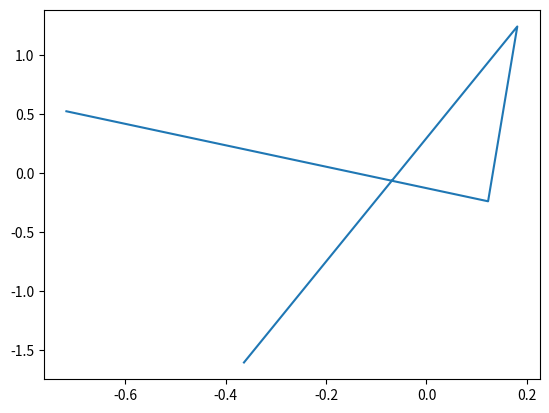

Reproduce this figure in Python.
#%%
import pandas as pd
from numpy.random import randn

dataframe1= pd.DataFrame(randn(4,3),['A','B','C','D',],['X','Y','Z'])

print(dataframe1)

#%%
import matplotlib.pyplot as plt
import numpy as np

x = dataframe1["X"]
y = dataframe1["Y"]

plt.plot(x, y)      
plt.show()  